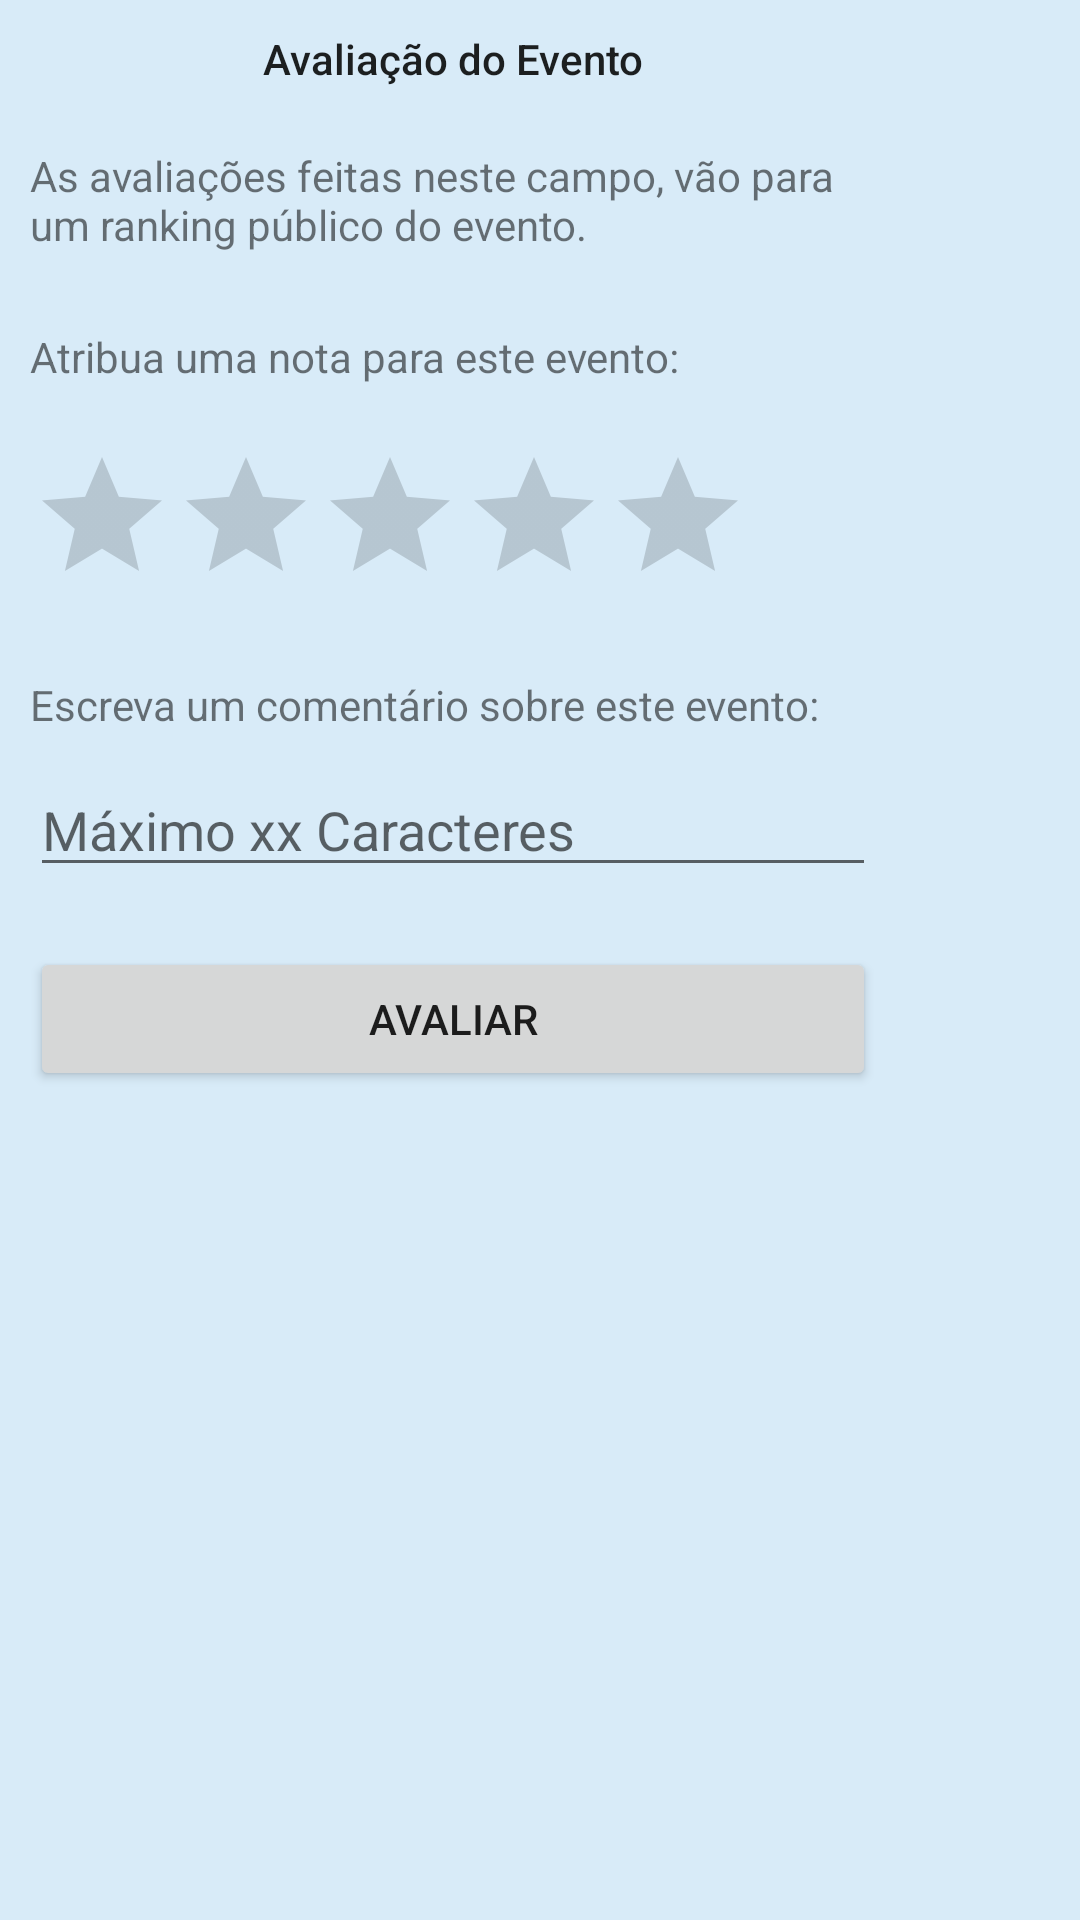

The Android layout XML behind this screen, and the referenced resources:
<!-- AndroidManifest.xml: application theme AppTheme -->
<!-- res/layout/popin_avaliacaoevento.xml -->
<?xml version="1.0" encoding="utf-8"?>
<ScrollView xmlns:android="http://schemas.android.com/apk/res/android"
    android:layout_width="match_parent"
    android:layout_height="match_parent"
    android:layout_margin="1dp"
    android:background="@color/colorPrimary">

    <LinearLayout
        android:layout_width="wrap_content"
        android:layout_height="wrap_content"
        android:orientation="vertical">

        <TextView
            android:text="@string/popin_textview_AvaliacaoEvento"
            android:layout_width="match_parent"
            android:layout_height="wrap_content"
            android:id="@+id/popin_textview_AvaliacaoEvento"
            android:layout_marginBottom="10dp"
            android:layout_marginEnd="10dp"
            android:layout_marginLeft="10dp"
            android:layout_marginRight="10dp"
            android:layout_marginStart="10dp"
            android:layout_marginTop="10dp"
            android:textAppearance="@style/TextAppearance.AppCompat.Body2"
            android:textAlignment="center"/>

        <TextView
            android:text="@string/popin_textview_AvaliacaoEventoDescricao"
            android:layout_width="match_parent"
            android:layout_height="wrap_content"
            android:id="@+id/popin_textview_AvaliacaoEventoDescricao"
            android:layout_marginBottom="10dp"
            android:layout_marginEnd="10dp"
            android:layout_marginLeft="10dp"
            android:layout_marginRight="10dp"
            android:layout_marginStart="10dp"
            android:layout_marginTop="10dp" />

        <TextView
            android:text="@string/popin_textview_NotaEvento"
            android:layout_width="263dp"
            android:layout_height="wrap_content"
            android:id="@+id/popin_textview_NotaEvento"
            android:layout_marginBottom="10dp"
            android:layout_marginEnd="10dp"
            android:layout_marginLeft="10dp"
            android:layout_marginRight="10dp"
            android:layout_marginStart="10dp"
            android:layout_marginTop="15dp" />

        <RatingBar
            android:layout_width="wrap_content"
            android:layout_height="wrap_content"
            android:id="@+id/popin_ratingbar_NotaEvento"
            android:layout_marginBottom="10dp"
            android:layout_marginEnd="10dp"
            android:layout_marginLeft="10dp"
            android:layout_marginRight="10dp"
            android:layout_marginStart="10dp"
            android:layout_marginTop="10dp" />

        <TextView
            android:text="@string/popin_textview_EventoComentario"
            android:layout_width="282dp"
            android:layout_height="wrap_content"
            android:id="@+id/popin_textview_EventoComentario"
            android:layout_marginBottom="10dp"
            android:layout_marginEnd="10dp"
            android:layout_marginLeft="10dp"
            android:layout_marginRight="10dp"
            android:layout_marginStart="10dp"
            android:layout_marginTop="10dp" />

        <EditText
            android:layout_width="match_parent"
            android:layout_height="wrap_content"
            android:inputType="textMultiLine"
            android:ems="10"
            android:id="@+id/popin_edittext_ComentarioEvento"
            android:layout_marginBottom="10dp"
            android:layout_marginEnd="10dp"
            android:layout_marginLeft="10dp"
            android:layout_marginRight="10dp"
            android:layout_marginStart="10dp"
            android:layout_weight="0.53"
            android:hint="Máximo xx Caracteres" />

        <Button
            android:text="@string/popin_button_AvaliarEvento"
            android:layout_width="match_parent"
            android:layout_height="wrap_content"
            android:id="@+id/popin_button_AvaliarEvento"
            android:layout_marginBottom="10dp"
            android:layout_marginEnd="10dp"
            android:layout_marginLeft="10dp"
            android:layout_marginRight="10dp"
            android:layout_marginStart="10dp"
            android:layout_marginTop="10dp" />

    </LinearLayout>

</ScrollView>
<!-- resources referenced by this layout -->
<resources>
  <color name="colorPrimary">#467ec0ee</color>
  <string name="popin_button_AvaliarEvento">Avaliar</string>
  <string name="popin_textview_AvaliacaoEvento">Avaliação do Evento</string>
  <string name="popin_textview_AvaliacaoEventoDescricao">As avaliações feitas neste campo, vão para um ranking público do evento.</string>
  <string name="popin_textview_EventoComentario">Escreva um comentário sobre este evento:</string>
  <string name="popin_textview_NotaEvento">Atribua uma nota para este evento:</string>
  <style name="AppTheme" parent="Theme.AppCompat.Light.DarkActionBar">
          
          <item name="colorPrimary">#7EC0EE</item>
          <item name="colorPrimaryDark">#4A708B</item>
          <item name="colorAccent">#00BFFF</item>
      </style>
</resources>
